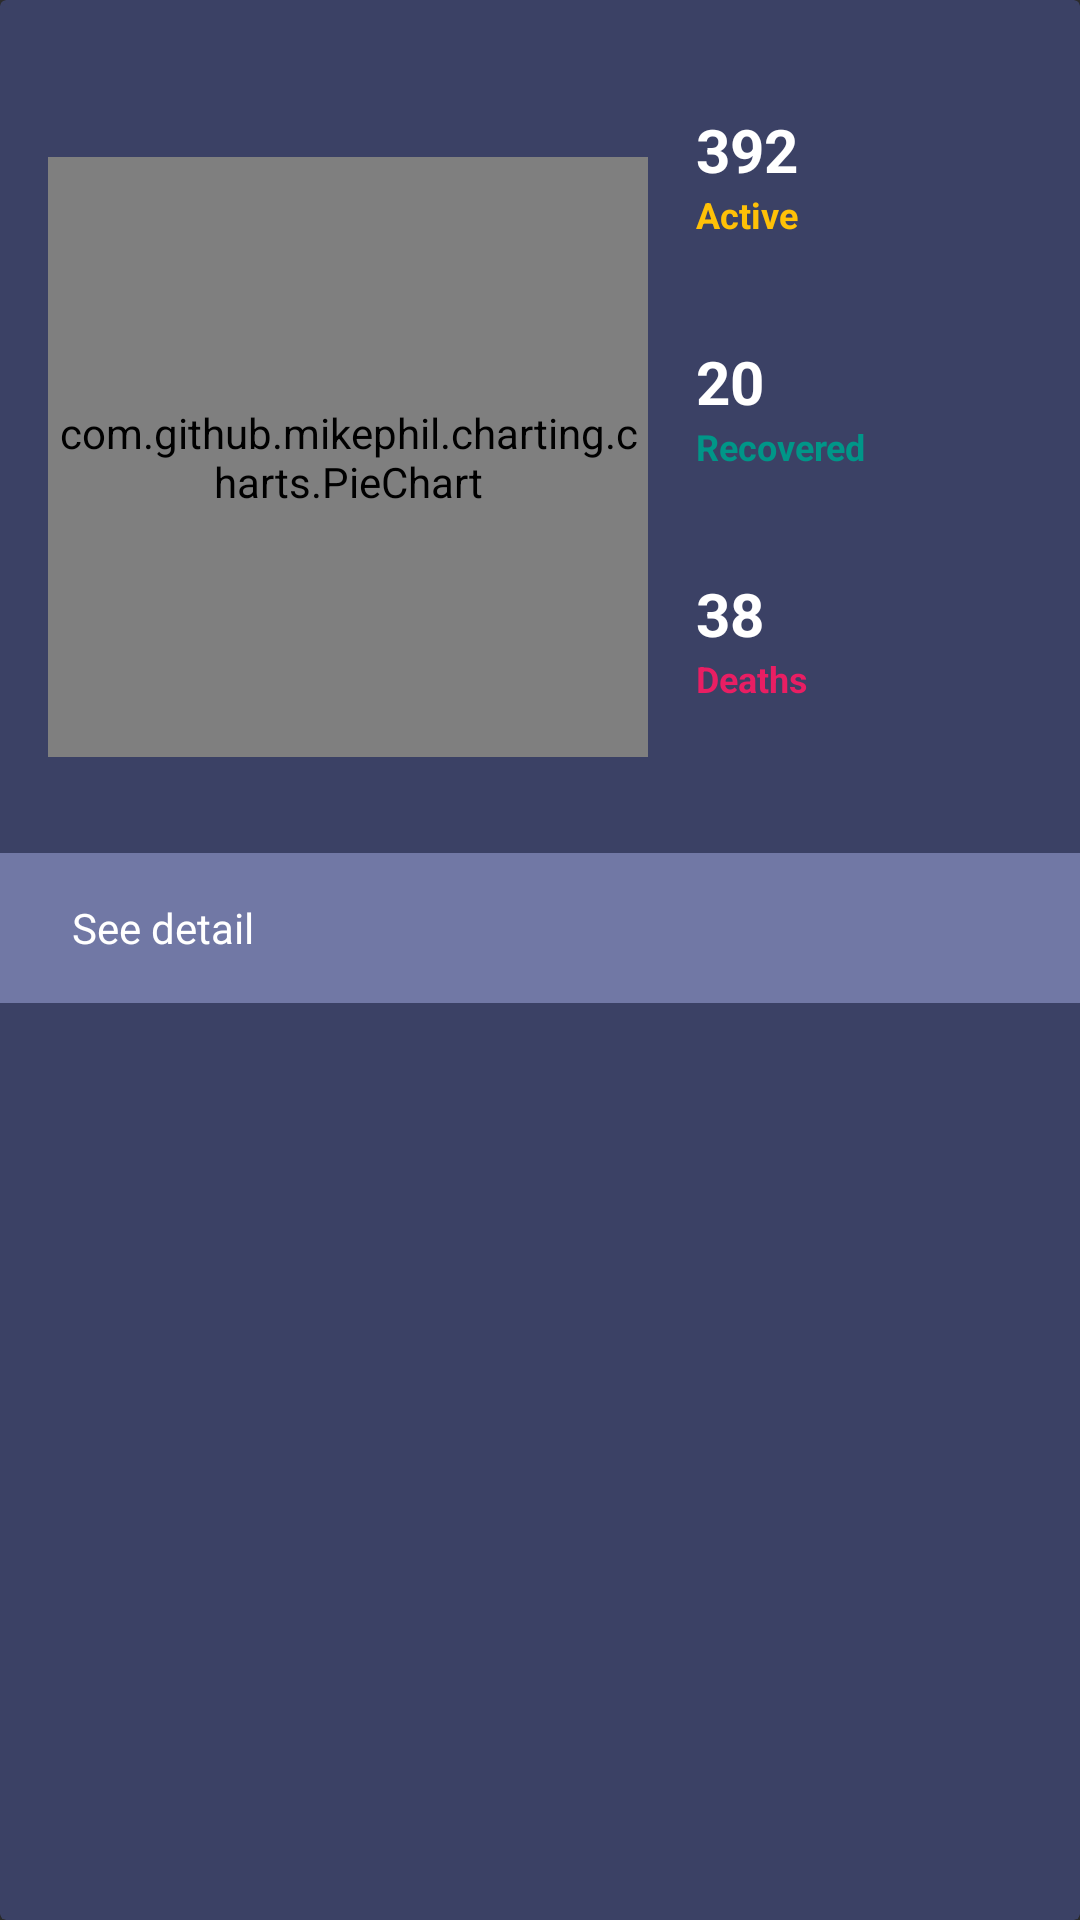

Here is an Android app screen rendered from its layout file. Give the layout XML and the strings, colors and styles it references.
<!-- AndroidManifest.xml: application theme AppTheme -->
<!-- res/layout/pinned_country_layout.xml -->
<?xml version="1.0" encoding="utf-8"?>
<androidx.cardview.widget.CardView
    android:layout_margin="16dp"
    app:cardElevation="8dp"
    android:backgroundTint="@color/colorPrimary"
    xmlns:android="http://schemas.android.com/apk/res/android"
    android:layout_width="match_parent"
    android:layout_height="wrap_content"
    xmlns:app="http://schemas.android.com/apk/res-auto">
    <LinearLayout
        android:orientation="vertical"
        android:layout_width="match_parent"
        android:layout_height="wrap_content">
        <TextView
            android:layout_marginTop="16dp"
            android:layout_marginStart="24dp"
            android:id="@+id/txt_home_countryToday"
            android:textColor="@color/white"
            android:textSize="15sp"
            android:textStyle="bold"
            android:layout_width="wrap_content"
            android:layout_height="wrap_content"/>

        <LinearLayout
            android:orientation="horizontal"
            android:layout_width="match_parent"
            android:layout_height="wrap_content">
            <com.github.mikephil.charting.charts.PieChart
                android:id="@+id/chart_homeFragment"
                android:layout_margin="16dp"
                android:layout_width="200dp"
                android:layout_height="200dp"/>
            <LinearLayout
                android:orientation="vertical"
                android:layout_width="match_parent"
                android:layout_height="match_parent">
                <LinearLayout
                    android:layout_weight="1"
                    android:orientation="vertical"
                    android:layout_width="match_parent"
                    android:layout_height="0dp">
                    <TextView
                        android:id="@+id/txt_home_unrecoveryCount"
                        android:text="392"
                        android:textColor="@color/white"
                        android:textSize="20sp"
                        android:textStyle="bold"
                        android:layout_width="wrap_content"
                        android:layout_height="wrap_content"/>
                    <TextView
                        android:text="@string/active"
                        android:textSize="12sp"
                        android:textStyle="bold"
                        android:textColor="@color/yellow"
                        android:layout_width="wrap_content"
                        android:layout_height="wrap_content"/>
                </LinearLayout>
                <LinearLayout
                    android:layout_weight="1"
                    android:orientation="vertical"
                    android:layout_width="match_parent"
                    android:layout_height="0dp">
                    <TextView
                        android:id="@+id/txt_home_recoveredCount"
                        android:text="20"
                        android:textColor="@color/white"
                        android:textSize="20sp"
                        android:textStyle="bold"
                        android:layout_width="wrap_content"
                        android:layout_height="wrap_content"/>
                    <TextView
                        android:text="@string/recovered"
                        android:textSize="12sp"
                        android:textStyle="bold"
                        android:textColor="@color/green"
                        android:layout_width="wrap_content"
                        android:layout_height="wrap_content"/>
                </LinearLayout>
                <LinearLayout
                    android:orientation="vertical"
                    android:layout_weight="1"
                    android:layout_width="match_parent"
                    android:layout_height="0dp">
                    <TextView
                        android:id="@+id/txt_home_deathCount"
                        android:text="38"
                        android:textColor="@color/white"
                        android:textSize="20sp"
                        android:textStyle="bold"
                        android:layout_width="wrap_content"
                        android:layout_height="wrap_content"/>
                    <TextView
                        android:text="@string/deaths"
                        android:textSize="12sp"
                        android:textStyle="bold"
                        android:textColor="@color/red"
                        android:layout_width="wrap_content"
                        android:layout_height="wrap_content"/>
                </LinearLayout>
            </LinearLayout>
        </LinearLayout>
        <LinearLayout
            android:orientation="horizontal"
            android:paddingLeft="16dp"
            android:paddingRight="16dp"
            android:layout_marginTop="16dp"
            android:background="@color/colorAccent"
            android:layout_width="match_parent"
            android:layout_height="50dp">
            <ImageView
                android:src="@drawable/ic_error_outline"
                android:layout_width="wrap_content"
                android:layout_height="match_parent"/>
            <TextView
                android:layout_marginStart="8dp"
                android:textColor="@color/white"
                android:gravity="center|left"
                android:layout_weight="1"
                android:text="@string/see_detail"
                android:layout_width="0dp"
                android:layout_height="match_parent"/>
            <ImageView
                android:src="@drawable/ic_navigate_next"
                android:layout_width="wrap_content"
                android:layout_height="match_parent"/>
        </LinearLayout>
    </LinearLayout>
</androidx.cardview.widget.CardView>
<!-- resources referenced by this layout -->
<resources>
  <color name="colorAccent">#7178A5</color>
  <color name="colorPrimary">#3B4165</color>
  <color name="green">#009688</color>
  <color name="red">#E91E63</color>
  <color name="white">#ffffff</color>
  <color name="yellow">#FFC107</color>
  <string name="active">Active</string>
  <string name="deaths">Deaths</string>
  <string name="recovered">Recovered</string>
  <string name="see_detail">See detail</string>
  <style name="AppTheme" parent="Theme.AppCompat.NoActionBar">
          
          <item name="colorPrimary">@color/colorPrimary</item>
          <item name="colorPrimaryDark">@color/colorPrimaryDark</item>
          <item name="colorAccent">@color/colorAccent</item>
      </style>
  <color name="colorPrimaryDark">#333751</color>
</resources>
